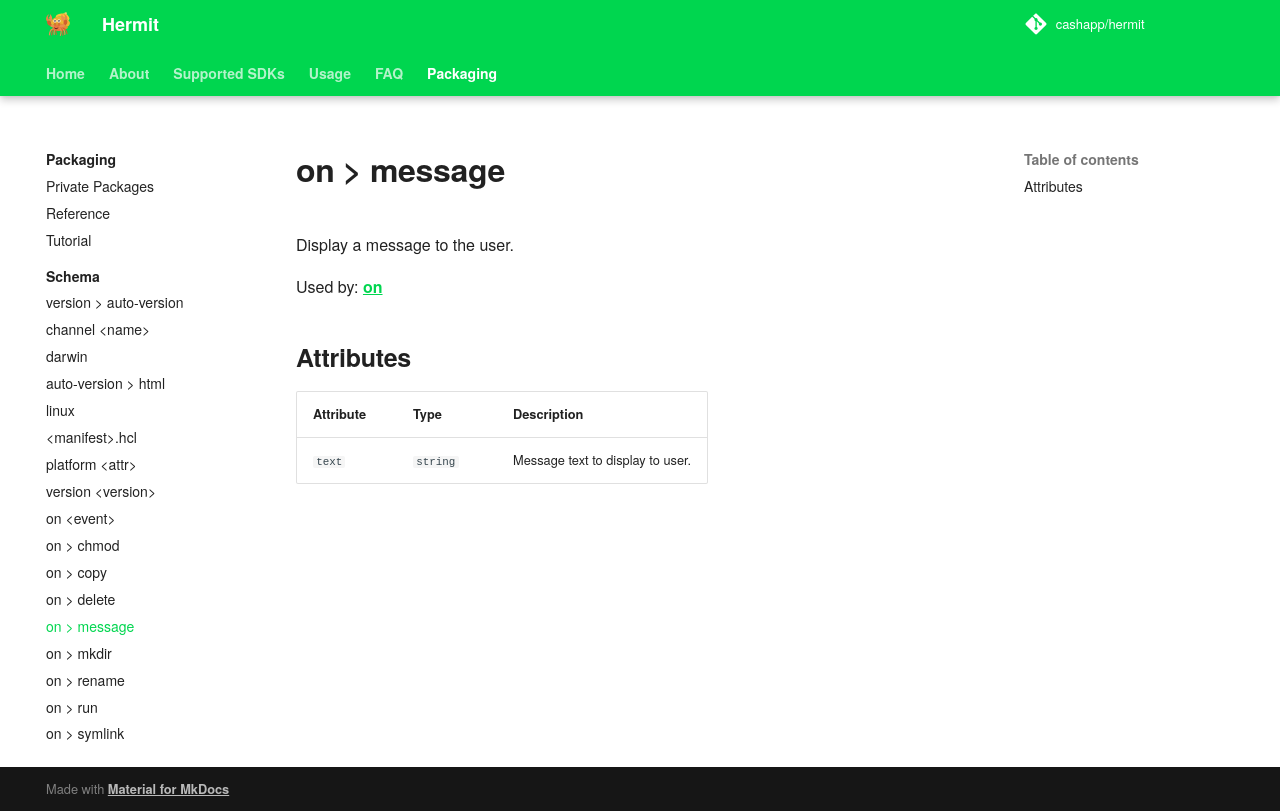

repository: cashapp/hermit · page: packaging/schema/message/index.html · generator: mkdocs

+++
title = "on > message"
weight = 409
+++

Display a message to the user.

Used by: [on](../on#blocks)


## Attributes

| Attribute | Type | Description |
|-----------|------|-------------|
| `text` | `string` | Message text to display to user. |
